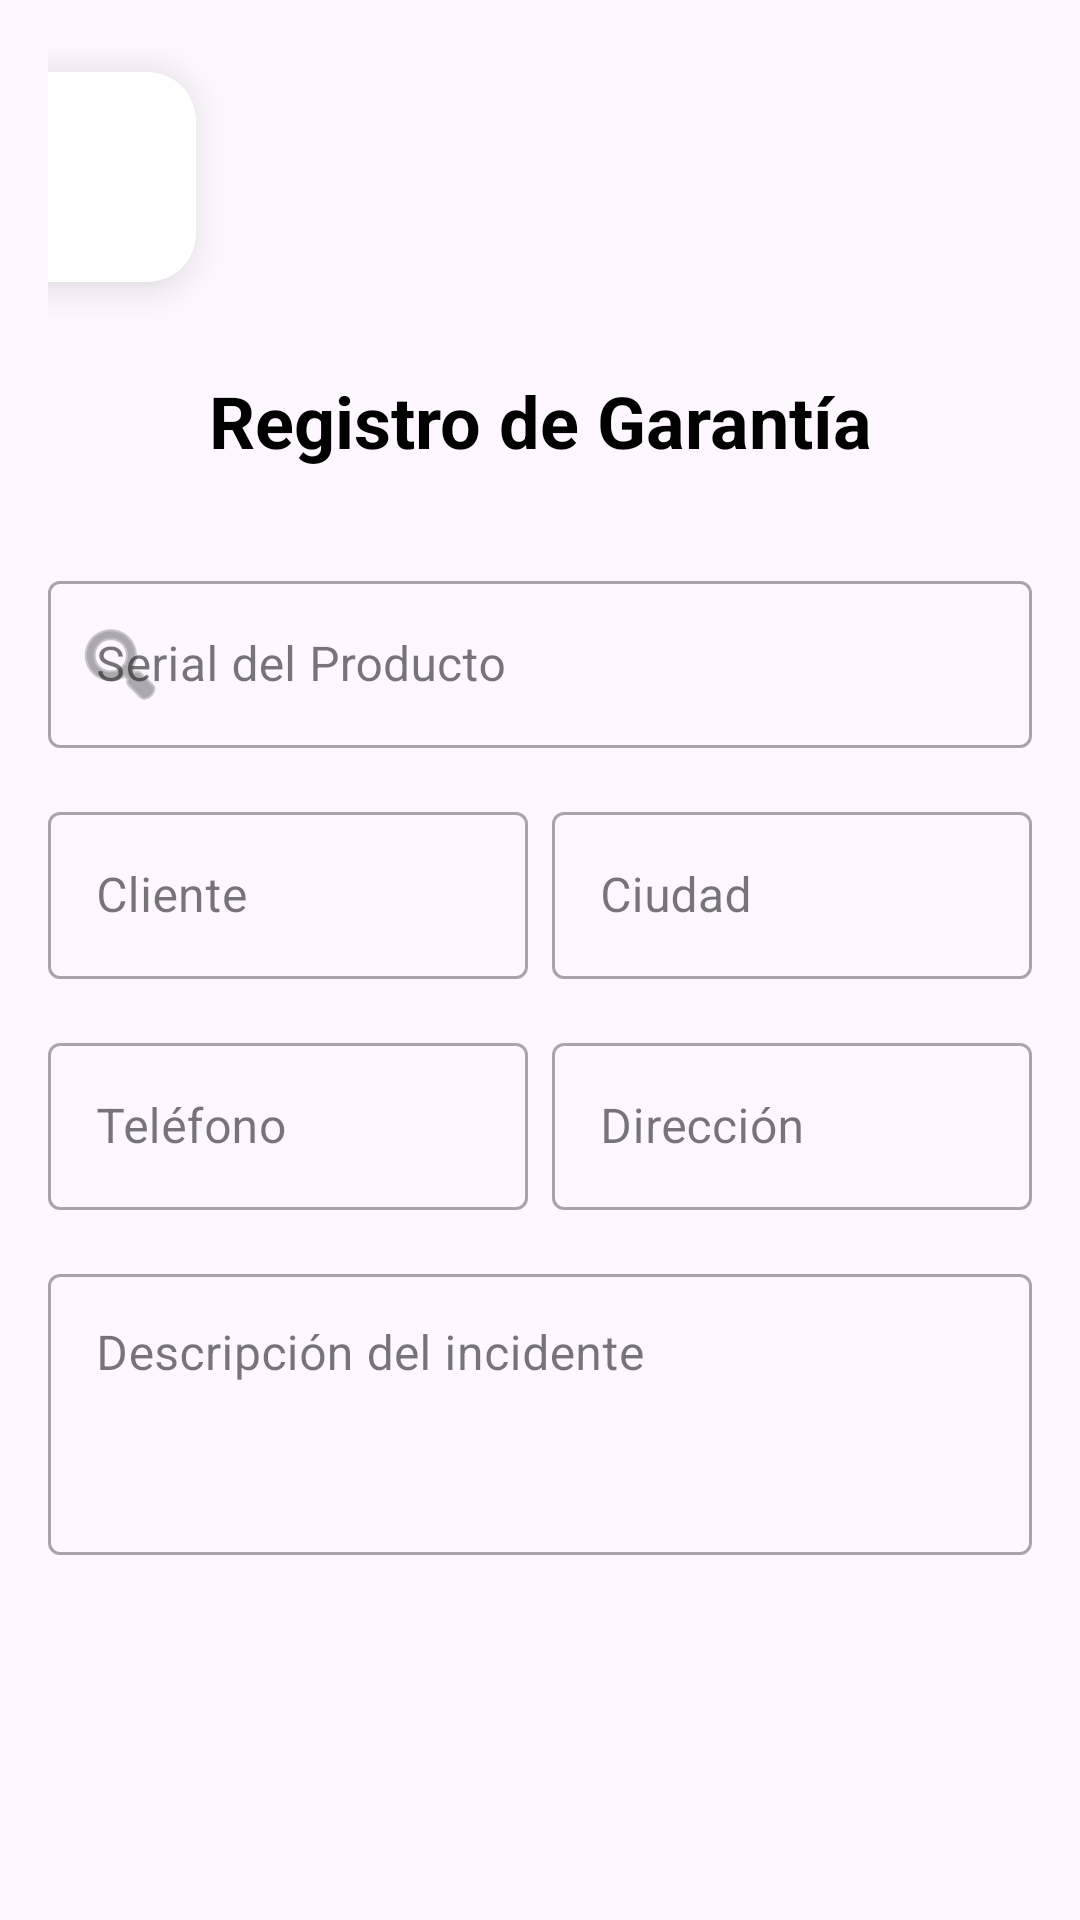

Write the Android layout XML for this screen, with the resource values it uses.
<!-- AndroidManifest.xml: application theme Theme.AppInterface -->
<!-- res/layout/activity_warranties.xml -->
<?xml version="1.0" encoding="utf-8"?>
<androidx.constraintlayout.widget.ConstraintLayout
        xmlns:android="http://schemas.android.com/apk/res/android"
        xmlns:app="http://schemas.android.com/apk/res-auto"
        xmlns:tools="http://schemas.android.com/tools"
        android:id="@+id/main"
        android:layout_width="match_parent"
        android:layout_height="match_parent"
        android:padding="16dp"
        tools:context=".AddWarrantyActivity">

    <TextView
            android:id="@+id/textView2"
            android:layout_width="wrap_content"
            android:layout_height="wrap_content"
            android:layout_marginTop="108dp"
            android:text="Registro de Garantía"
            android:textSize="24sp"
            android:textStyle="bold"
            android:textColor="@android:color/black"
            app:layout_constraintEnd_toEndOf="parent"
            app:layout_constraintStart_toStartOf="parent"
            app:layout_constraintTop_toTopOf="parent"/>
    <com.google.android.material.textfield.TextInputLayout
            android:id="@+id/layoutSerial"
            style="@style/Widget.MaterialComponents.TextInputLayout.OutlinedBox"
            android:layout_width="0dp"
            android:layout_height="wrap_content"
            android:layout_marginTop="32dp"
            android:hint="Serial del Producto"
            app:startIconDrawable="@android:drawable/ic_menu_search"
            app:layout_constraintEnd_toEndOf="parent"
            app:layout_constraintStart_toStartOf="parent"
            app:layout_constraintTop_toBottomOf="@+id/textView2">

        <com.google.android.material.textfield.TextInputEditText
                android:id="@+id/serial"
                android:layout_width="match_parent"
                android:layout_height="wrap_content"
                android:inputType="textCapCharacters"/>
    </com.google.android.material.textfield.TextInputLayout>

    <com.google.android.material.textfield.TextInputLayout
            android:id="@+id/layoutCustomer"
            style="@style/Widget.MaterialComponents.TextInputLayout.OutlinedBox"
            android:layout_width="0dp"
            android:layout_height="wrap_content"
            android:layout_marginTop="16dp"
            android:layout_marginEnd="8dp"
            android:hint="Cliente"
            app:layout_constraintEnd_toStartOf="@+id/layoutCity"
            app:layout_constraintStart_toStartOf="parent"
            app:layout_constraintTop_toBottomOf="@+id/layoutSerial">

        <com.google.android.material.textfield.TextInputEditText
                android:id="@+id/customer"
                android:layout_width="match_parent"
                android:layout_height="wrap_content"
                android:inputType="textPersonName"/>
    </com.google.android.material.textfield.TextInputLayout>

    <com.google.android.material.textfield.TextInputLayout
            android:id="@+id/layoutCity"
            style="@style/Widget.MaterialComponents.TextInputLayout.OutlinedBox"
            android:layout_width="0dp"
            android:layout_height="wrap_content"
            android:hint="Ciudad"
            app:layout_constraintBottom_toBottomOf="@+id/layoutCustomer"
            app:layout_constraintEnd_toEndOf="parent"
            app:layout_constraintStart_toEndOf="@+id/layoutCustomer"
            app:layout_constraintTop_toTopOf="@+id/layoutCustomer">

        <com.google.android.material.textfield.TextInputEditText
                android:id="@+id/city"
                android:layout_width="match_parent"
                android:layout_height="wrap_content"
                android:inputType="text"/>
    </com.google.android.material.textfield.TextInputLayout>

    <com.google.android.material.textfield.TextInputLayout
            android:id="@+id/layoutPhone"
            style="@style/Widget.MaterialComponents.TextInputLayout.OutlinedBox"
            android:layout_width="0dp"
            android:layout_height="wrap_content"
            android:layout_marginTop="16dp"
            android:layout_marginEnd="8dp"
            android:hint="Teléfono"
            app:layout_constraintEnd_toStartOf="@+id/layoutAdress"
            app:layout_constraintStart_toStartOf="parent"
            app:layout_constraintTop_toBottomOf="@+id/layoutCustomer">

        <com.google.android.material.textfield.TextInputEditText
                android:id="@+id/phone"
                android:layout_width="match_parent"
                android:layout_height="wrap_content"
                android:inputType="phone"/>
    </com.google.android.material.textfield.TextInputLayout>

    <com.google.android.material.textfield.TextInputLayout
            android:id="@+id/layoutAdress"
            style="@style/Widget.MaterialComponents.TextInputLayout.OutlinedBox"
            android:layout_width="0dp"
            android:layout_height="wrap_content"
            android:hint="Dirección"
            app:layout_constraintBottom_toBottomOf="@+id/layoutPhone"
            app:layout_constraintEnd_toEndOf="parent"
            app:layout_constraintStart_toEndOf="@+id/layoutPhone"
            app:layout_constraintTop_toTopOf="@+id/layoutPhone">

        <com.google.android.material.textfield.TextInputEditText
                android:id="@+id/adress"
                android:layout_width="match_parent"
                android:layout_height="wrap_content"
                android:inputType="textPostalAddress"/>
    </com.google.android.material.textfield.TextInputLayout>

    <com.google.android.material.textfield.TextInputLayout
            android:id="@+id/layoutDescription"
            style="@style/Widget.MaterialComponents.TextInputLayout.OutlinedBox"
            android:layout_width="0dp"
            android:layout_height="wrap_content"
            android:layout_marginTop="16dp"
            android:hint="Descripción del incidente"
            app:layout_constraintEnd_toEndOf="parent"
            app:layout_constraintStart_toStartOf="parent"
            app:layout_constraintTop_toBottomOf="@+id/layoutPhone">

        <com.google.android.material.textfield.TextInputEditText
                android:id="@+id/description"
                android:layout_width="match_parent"
                android:layout_height="wrap_content"
                android:gravity="top"
                android:inputType="textMultiLine"
                android:lines="3"/>
    </com.google.android.material.textfield.TextInputLayout>

    <Button
            android:id="@+id/nuevapersona"
            android:layout_width="0dp"
            android:layout_height="55dp"
            android:layout_marginTop="140dp"
            android:onClick="crearGarantia"
            android:text="Guardar Garantía"
            android:textAllCaps="true"
            android:textSize="16sp"
            app:cornerRadius="8dp"
            app:layout_constraintEnd_toEndOf="parent"
            app:layout_constraintStart_toStartOf="parent"
            app:layout_constraintTop_toBottomOf="@+id/layoutDescription"
            app:iconTint="#B1A3A3"
            app:layout_constraintHorizontal_bias="0.0"
            app:layout_constraintBottom_toBottomOf="parent"/>
    <com.google.android.material.card.MaterialCardView
            android:id="@+id/cardVolver"
            android:layout_width="70dp"
            android:layout_height="70dp"
            app:cardBackgroundColor="#FFFFFF"
            app:cardCornerRadius="16dp"
            app:cardElevation="8dp"
            app:strokeWidth="0dp"
            app:layout_constraintStart_toStartOf="parent"
            app:layout_constraintEnd_toEndOf="parent" app:layout_constraintTop_toTopOf="parent"
            android:layout_marginEnd="300dp" android:layout_marginTop="8dp">

        <ImageButton
                android:id="@+id/buttonVolver"
                android:layout_width="match_parent"
                android:layout_height="match_parent"
                android:background="?attr/selectableItemBackground"
                android:contentDescription="Volver al listado"
                android:padding="15dp"
                android:scaleType="fitCenter"
                android:src="@drawable/icon"
                app:tint="@android:color/black"/>

    </com.google.android.material.card.MaterialCardView>

</androidx.constraintlayout.widget.ConstraintLayout>
<!-- resources referenced by this layout -->
<resources>
  <style name="Theme.AppInterface" parent="Base.Theme.AppInterface" />
  <style name="Base.Theme.AppInterface" parent="Theme.Material3.Light.NoActionBar">
          <item name="colorPrimary">@color/mi_color_personalizado</item>
          <item name="colorOnPrimary">@android:color/white</item>
          <item name="colorOutline">#79747E</item>
          <item name="android:statusBarColor">@android:color/transparent</item>
          <item name="android:windowLightStatusBar">true</item>
      </style>
  <color name="mi_color_personalizado">#2196F3</color>
</resources>
